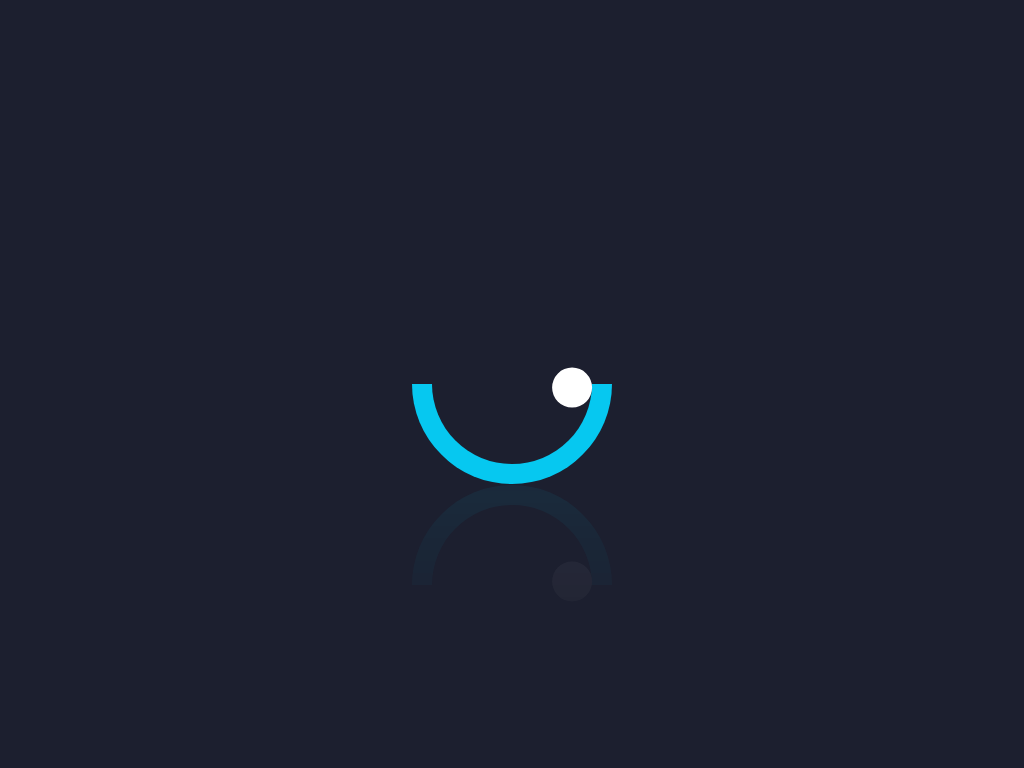

Write a web page that renders exactly this picture using CSS.

<!-- file: index.html -->
<!DOCTYPE html>
<html lang="en">
<head>
    <meta charset="UTF-8">
    <meta name="viewport" content="width=device-width, initial-scale=1.0">
    <title>Pure CSS Perpetual Animation Effects</title>
    <link rel="stylesheet" href="style.css">
</head>
<body>
    <div class="container">
        <div class="loader">
            <div class="ball"></div>
        </div>
    </div>
</body>
</html>

/* file: style.css */
*{
    margin: 0;
    padding: 0;
    box-sizing: border-box;
}

body{
    display: flex;
    justify-content: center;
    align-items: center;
    min-height: 100vh;
    background-color: #1c1f2f;
}

.container{
    position: relative;
    -webkit-box-reflect: below 1px linear-gradient(transparent, #0001);
}

.container .loader{
    position: relative;
    width: 200px;
    height: 200px;
    border-radius: 50%;
    border: 20px solid transparent;
    border-bottom: 20px solid #06c8f0;
    border-right: 20px solid #06c8f0;
    transform: rotate(45deg);
    animation: animate 4s ease-in-out infinite;
}

@keyframes animate{
    0%{
       transform: rotate(0deg); 
    }
    50%{
        transform: rotate(90deg); 
     }
     100%{
        transform: rotate(0deg); 
     }
}

.container .loader .ball{
    position: absolute;
    top: 0;
    left: 0;
    width: 100%;
    height: 100%;
    border-radius: 50%;    
    animation: animateBall 4s ease-in-out infinite;
}

@keyframes animateBall{
    0%{
       transform: rotate(0deg); 
    }
    50%{
        transform: rotate(180deg); 
     }
     100%{
        transform: rotate(0deg); 
     }
}

.container .loader .ball::before{
    content: '';
    position: absolute;
    bottom: 50%;
    transform: translateY(-50%);
    right: 15px;
    width: 40px;
    height: 40px;
    background-color: #fff;
    border-radius: 50px;
}